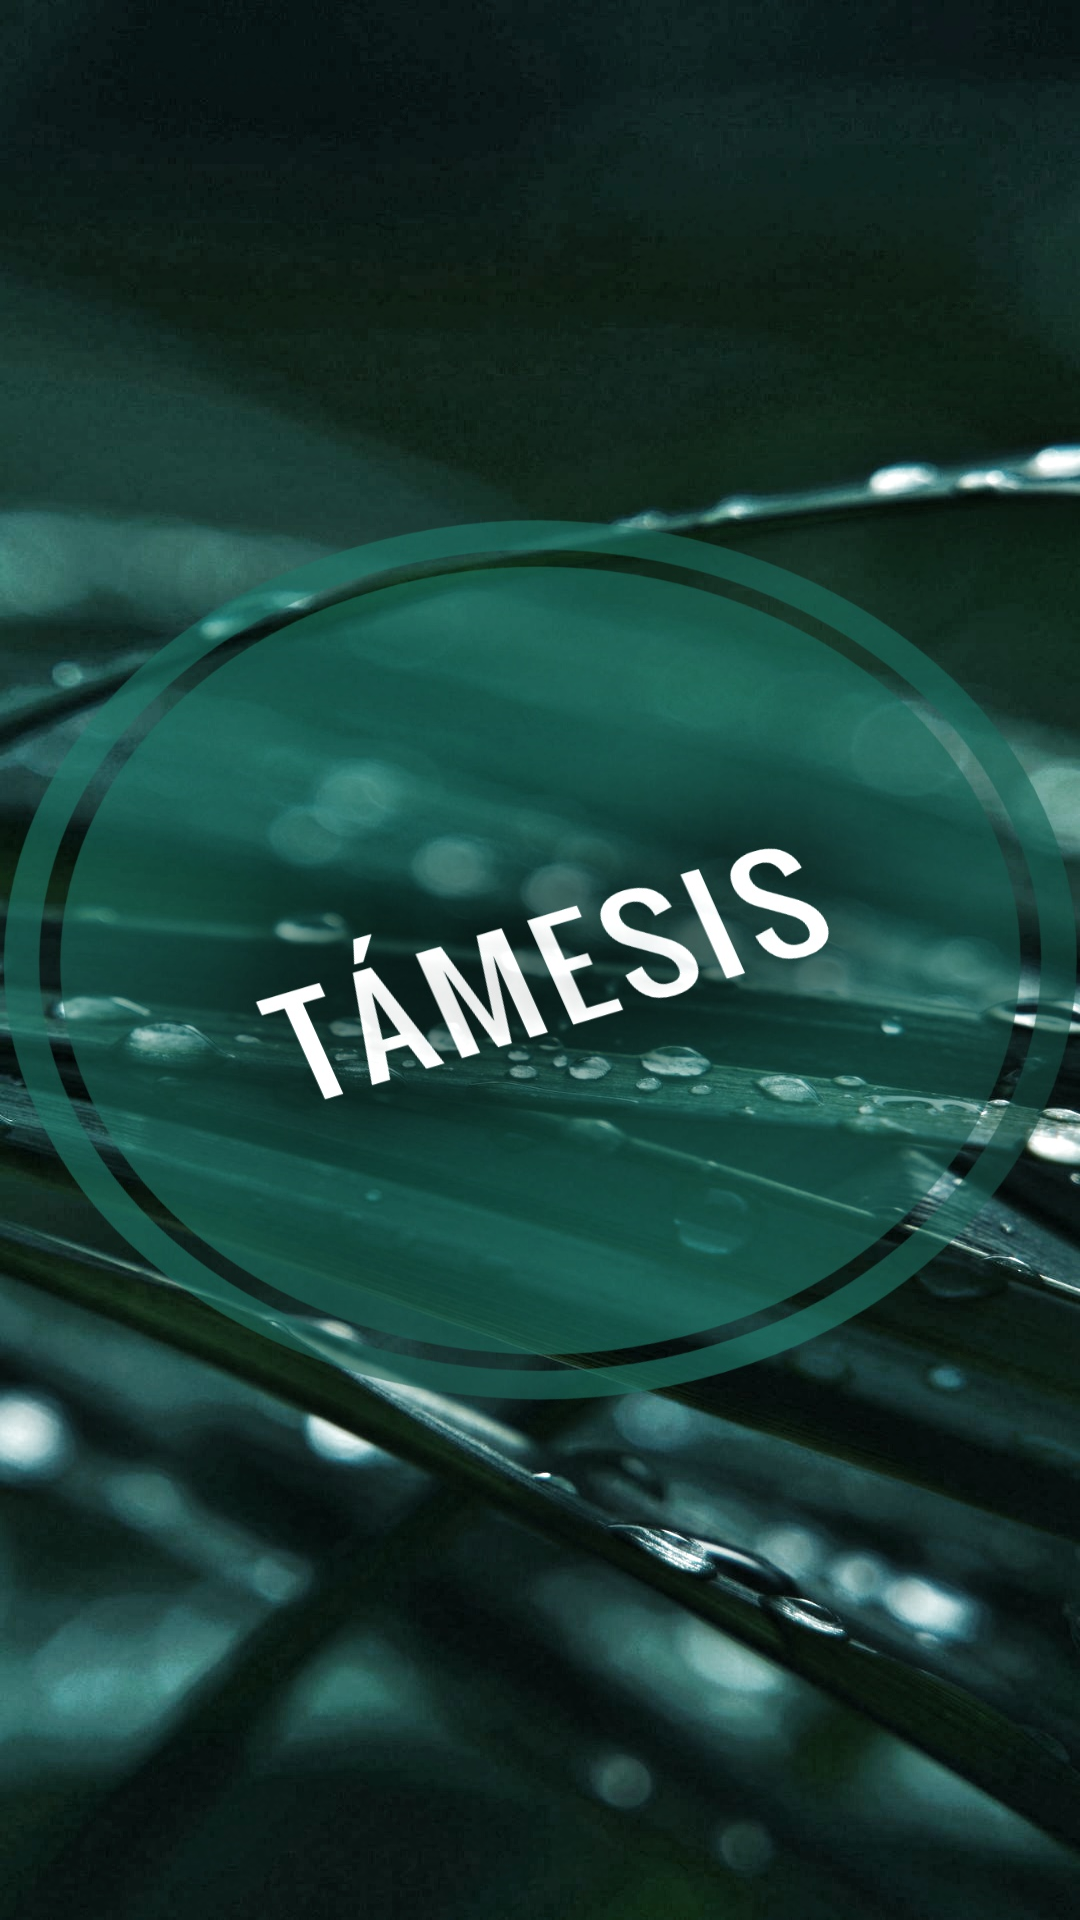

Reconstruct the res/layout file that produces this screen, plus the resources it refers to.
<!-- AndroidManifest.xml: application theme Theme.Tamesis -->
<!-- res/layout/activity_splash.xml -->
<?xml version="1.0" encoding="utf-8"?>
<androidx.constraintlayout.widget.ConstraintLayout
    xmlns:android="http://schemas.android.com/apk/res/android"
    xmlns:app="http://schemas.android.com/apk/res-auto"
    xmlns:tools="http://schemas.android.com/tools"
    android:layout_width="match_parent"
    android:layout_height="match_parent"
    android:background="@drawable/logot"
    tools:context=".Splash">

</androidx.constraintlayout.widget.ConstraintLayout>
<!-- resources referenced by this layout -->
<resources>
  <!-- drawable logot: jpg bitmap (drawable, 349517 bytes) -->
  <style name="Theme.Tamesis" parent="Theme.MaterialComponents.DayNight.DarkActionBar">
          
          <item name="colorPrimary">@color/darkslategray</item>
          <item name="colorPrimaryVariant">@color/teal</item>
          <item name="colorOnPrimary">@color/white</item>
          
          <item name="colorSecondary">@color/teal_200</item>
          <item name="colorSecondaryVariant">@color/teal_700</item>
          <item name="colorOnSecondary">@color/black</item>
          
          <item name="android:statusBarColor" tools:targetApi="l">?attr/colorPrimaryVariant</item>
          
      </style>
  <!-- not gathered from this repository: default colours our renderer supplied (Android Studio template values) -->
  <color name="teal_200">#FF03DAC5</color>
  <color name="teal_700">#FF018786</color>
  <color name="black">#FF000000</color>
  <color name="white">#FFFFFFFF</color>
</resources>
